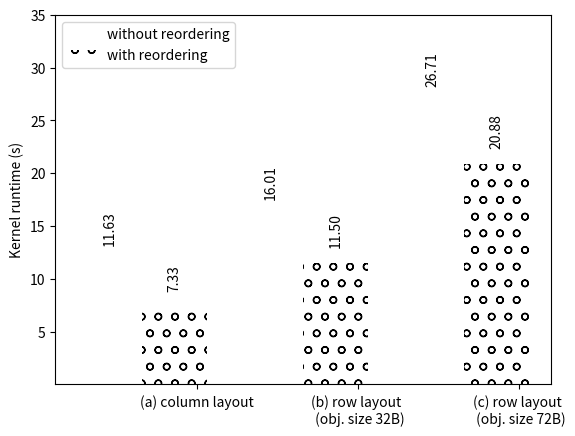

The script that saved this image:
import numpy as np
import matplotlib.pyplot as plt

N = 3


ind = np.arange(N) # the x locations for the groups
width = 0.4       # the width of the bars

fig, ax = plt.subplots()

ax.set_ylim(0,32) # outliers only
#ax2.set_ylim(0,35) # most of the data

#ax.spines['bottom'].set_visible(False)
#ax2.spines['top'].set_visible(False)
ax.xaxis.tick_top()
#ax.tick_params(labeltop='off') # don't put tick labels at the top
ax.xaxis.tick_bottom()
fig.subplots_adjust(hspace=0.1)

# call-site-specific
noneV = (11.63, 16.01, 26.71)
rectsNone = ax.bar(ind, noneV, width, color='w', hatch=' ')
#ax2.bar(ind, noneV, width, color='w')

# call-target-specific uncached
classCached = (7.329, 11.50, 20.88)
rectsClassCached = ax.bar(ind+width, classCached, width, color='w', hatch='o')
#ax2.bar(ind+width, classCached, width, color='w', hatch='/')

# call-target-specific cached
#classUncached = (2.634, 3.358, 5.583, 6.838)
#rectsClassUncached = ax.bar(ind+2*width, classUncached, width, color='w', hatch='o')
#ax2.bar(ind+2*width, classUncached, width, color='w', hatch='o')



# add some text for labels, title and axes ticks
#ax2.set_ylabel('Runtime (ms)')
#ax.set_title('Average rendering runtime per frame')
ax.set_ylabel('Kernel runtime (s)')
ax.set_xticks(ind+width+0.14)
ax.set_xticklabels( ('(a) column layout', '(b) row layout \n (obj. size 32B)', '(c) row layout \n (obj. size 72B)') )
#ax2.set_yticks(ax2.get_yticks()[:-1])
ax.set_yticks(ax.get_yticks()[1:])

ax.legend( (rectsNone[0], rectsClassCached[0]), ('without reordering', 'with reordering') , loc=2)

def autolabel(rects):
    # attach some text labels
    for rect in rects:
        height = rect.get_height()
        if height == 0:
            ax.text(rect.get_x()+rect.get_width()/2., height+2, 'n/a',
                ha='center', va='bottom', rotation='vertical')       
        else:
            ax.text(rect.get_x()+rect.get_width()/2., height+1.5, '%.2f'%float(height),
                    ha='center', va='bottom', rotation='vertical')

autolabel(rectsNone)
autolabel(rectsClassCached)




plt.show()